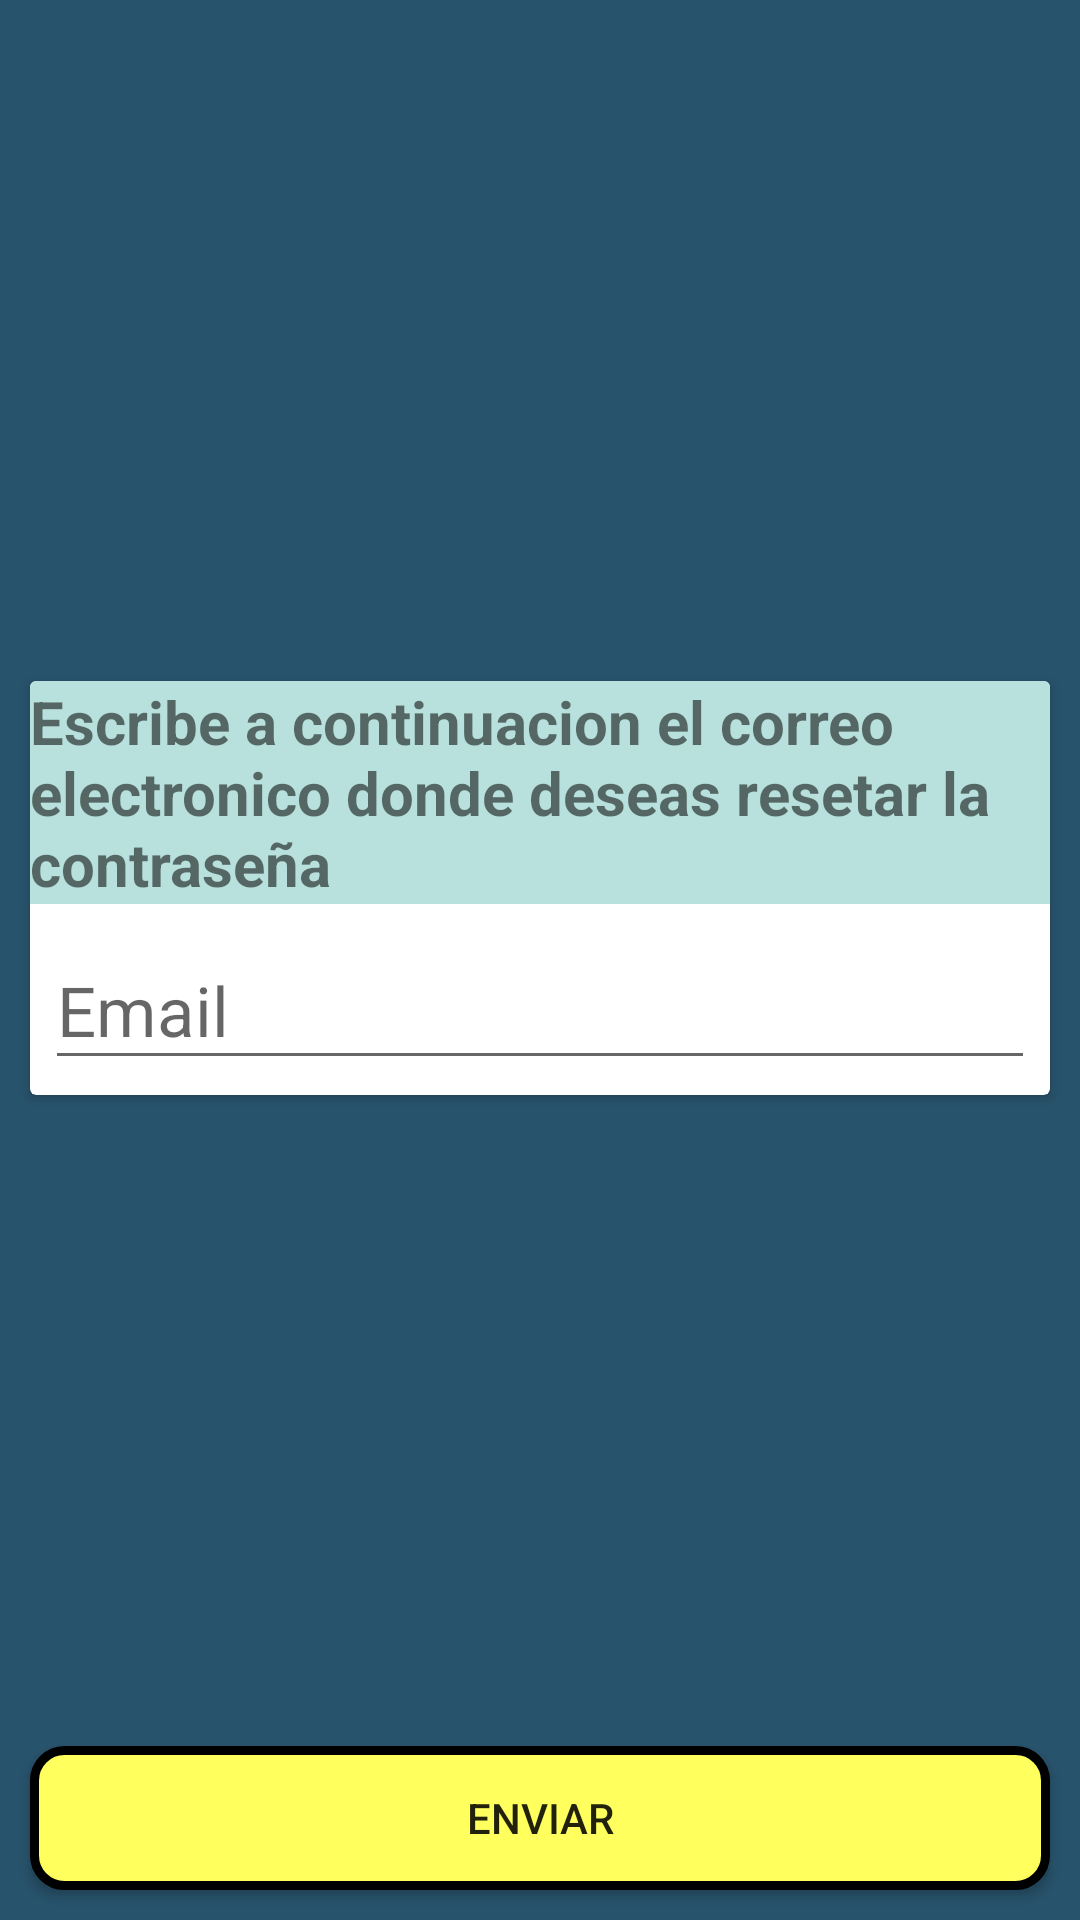

Produce the Android XML layout that renders to this screen, including the resource entries it uses.
<!-- AndroidManifest.xml: application theme Theme.ElMundoAnimal -->
<!-- res/layout/activity_recuperar_contrasenia.xml -->
<?xml version="1.0" encoding="utf-8"?>
<androidx.constraintlayout.widget.ConstraintLayout xmlns:android="http://schemas.android.com/apk/res/android"
    xmlns:app="http://schemas.android.com/apk/res-auto"
    xmlns:tools="http://schemas.android.com/tools"
    android:layout_width="match_parent"
    android:layout_height="match_parent"
    android:background="@color/azul"
    tools:context=".actividades.RecuperarContrasenia">

    <androidx.cardview.widget.CardView
        android:layout_width="match_parent"
        android:layout_height="wrap_content"
        android:layout_marginStart="10dp"
        android:layout_marginTop="10dp"
        android:layout_marginEnd="10dp"
        app:layout_constraintBottom_toTopOf="@+id/btnResetearContrasenia"
        app:layout_constraintEnd_toEndOf="parent"
        app:layout_constraintStart_toStartOf="parent"
        app:layout_constraintTop_toTopOf="parent">

        <LinearLayout
            android:layout_width="match_parent"
            android:layout_height="match_parent"
            android:orientation="vertical">

            <TextView
                android:id="@+id/textView13"
                style="@style/texto"
                android:layout_width="match_parent"
                android:layout_height="wrap_content"
                android:background="@color/verdeClaro2"
                android:text="@string/txtResetearContrasenia"
                android:textSize="20sp" />

            <com.google.android.material.textfield.TextInputLayout
                android:layout_width="match_parent"
                android:layout_height="wrap_content">

                <com.google.android.material.textfield.TextInputEditText
                    android:id="@+id/editTextResetearContrasenia"
                    android:layout_width="match_parent"
                    android:layout_height="wrap_content"
                    android:layout_margin="5dp"
                    android:hint="@string/txtEmail"
                    android:textSize="23sp" />
            </com.google.android.material.textfield.TextInputLayout>

        </LinearLayout>

    </androidx.cardview.widget.CardView>

    <Button
        android:id="@+id/btnResetearContrasenia"
        android:layout_width="0dp"
        android:layout_height="wrap_content"
        android:layout_marginStart="10dp"
        android:layout_marginEnd="10dp"
        android:layout_marginBottom="10dp"
        android:onClick="clickEnviarReseteoContrasenia"
        android:background="@drawable/button_round"
        android:text="@string/enviar"
        app:layout_constraintBottom_toBottomOf="parent"
        app:layout_constraintEnd_toEndOf="parent"
        app:layout_constraintStart_toStartOf="parent" />
</androidx.constraintlayout.widget.ConstraintLayout>
<!-- resources referenced by this layout -->
<resources>
  <color name="azul">#28536C</color>
  <color name="verdeClaro2">#b8e1dd</color>
  <!-- drawable button_round (drawable) -->
  <?xml version="1.0" encoding="utf-8"?>
      <shape xmlns:android="http://schemas.android.com/apk/res/android" android:shape="rectangle">
          <solid android:color="@color/amarilloClaro"/>
  
          <stroke android:width="3dp"
              android:color="#ff000000"/>
  
          <padding android:left="1dp"
              android:top="1dp"
              android:right="1dp"
              android:bottom="1dp"/>
  
          <corners android:radius="30px"/>
      </shape>
  <string name="enviar">Enviar</string>
  <string name="txtEmail">Email</string>
  <string name="txtResetearContrasenia">Escribe a continuacion el correo electronico donde deseas resetar la contraseña</string>
  <style name="texto">
  
          <item name="android:textSize">25dp</item>
          <item name="android:textStyle">bold</item>
      </style>
  <style name="Theme.ElMundoAnimal" parent="Theme.AppCompat.Light.NoActionBar">
          
          <item name="colorPrimary">@color/purple_500</item>
          <item name="colorPrimaryVariant">@color/purple_700</item>
          <item name="colorOnPrimary">@color/white</item>
          
          <item name="colorSecondary">@color/teal_200</item>
          <item name="colorSecondaryVariant">@color/teal_700</item>
          <item name="colorOnSecondary">@color/black</item>
          
          <item name="android:statusBarColor" tools:targetApi="l">?attr/colorPrimaryVariant</item>
          
  
      </style>
  <color name="amarilloClaro">#FFFF5D</color>
  <color name="purple_500">#FF6200EE</color>
  <color name="purple_700">#FF3700B3</color>
  <color name="white">#FFFFFFFF</color>
  <color name="teal_200">#FF03DAC5</color>
  <color name="teal_700">#FF018786</color>
  <color name="black">#FF000000</color>
</resources>
